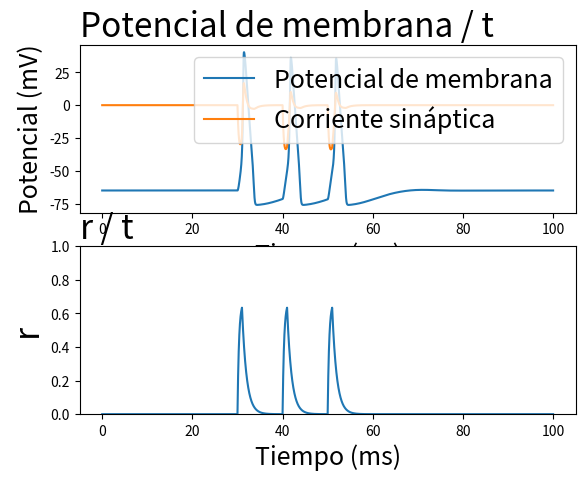

Here is the Python script that generated this plot:
import matplotlib.pyplot as plt
import math

dt = 0.001
Cm = 1
VNa = 50
VK = -77
VL = -54.387
gNa = 120
gK = 36
gL = 0.3
v = -65
m = 0.053
h = 0.6
n = 0.318

alfa = 2
beta = 1
Esyn = 0
T = 0
r = 0
gsyn = 1
Isyn = 0

vres = []
mres = []
hres = []
nres = []
time = []
rres = []
Isynres = []

f = open("h-h-model.txt", "w")
f.write(f'{str(v)},{str(m)},{str(h)},{str(n)},0,{str(r)}')

for i in range(int(100/dt)):
    milisegundo = int(i*dt)
    if milisegundo == 30 or milisegundo == 40 or milisegundo == 50:
        T = 1
    else:
        T = 0

    vres.append(v)
    mres.append(m)
    hres.append(h)
    nres.append(n)
    time.append(i*dt)
    rres.append(r)
    Isynres.append(Isyn)

    aM = (0.1 * (-v-40)) / (math.exp((-v-40)/10) - 1)
    bM = 4 * math.exp((-v-65)/18)
    aH = 0.07 * math.exp((-v-65)/20)
    bH = 1 / (math.exp((-v-35)/10) + 1)
    aN = (0.01 * (-v-55)) / (math.exp((-v-55)/10) - 1)
    bN = 0.125 * math.exp((-v-65)/80)

    Isyn = gsyn * r * (v - Esyn)
    vNext = v + dt*(-gL*(v - VL) - gNa*(m**3)*h*(v - VNa) - gK*(n**4)*(v - VK) - Isyn)
    mNext = m + dt*(aM*(1-m) - bM*m)
    hNext = h + dt*(aH*(1-h) - bH*h)
    nNext = n + dt*(aN*(1-n) - bN*n)
    r = r + dt*((alfa*T) * (1-r) - (beta*r))

    v = vNext
    m = mNext
    h = hNext
    n = nNext

    f.write(f'{str(v)},{str(m)},{str(h)},{str(n)},{str(i*dt)},{str(r)}\n')
f.close()

fig, axes = plt.subplots(2,1)
axes[0].plot(time, vres, label='Potencial de membrana')
axes[0].plot(time, Isynres, label = 'Corriente sináptica')
axes[0].set_title('Potencial de membrana / t', fontsize=24, loc='left')
axes[0].legend(loc="upper right", fontsize=18)
axes[0].set_ylabel('Potencial (mV)', fontsize=18)
axes[0].set_xlabel('Tiempo (ms)', fontsize=18)

axes[1].plot(time, rres)
axes[1].set_title('r / t', fontsize=24, loc='left')
axes[1].set_ylabel('r', fontsize=24)
axes[1].set_xlabel('Tiempo (ms)', fontsize=18)
axes[1].set_ylim(ymin=0, ymax=1)

plt.show()
